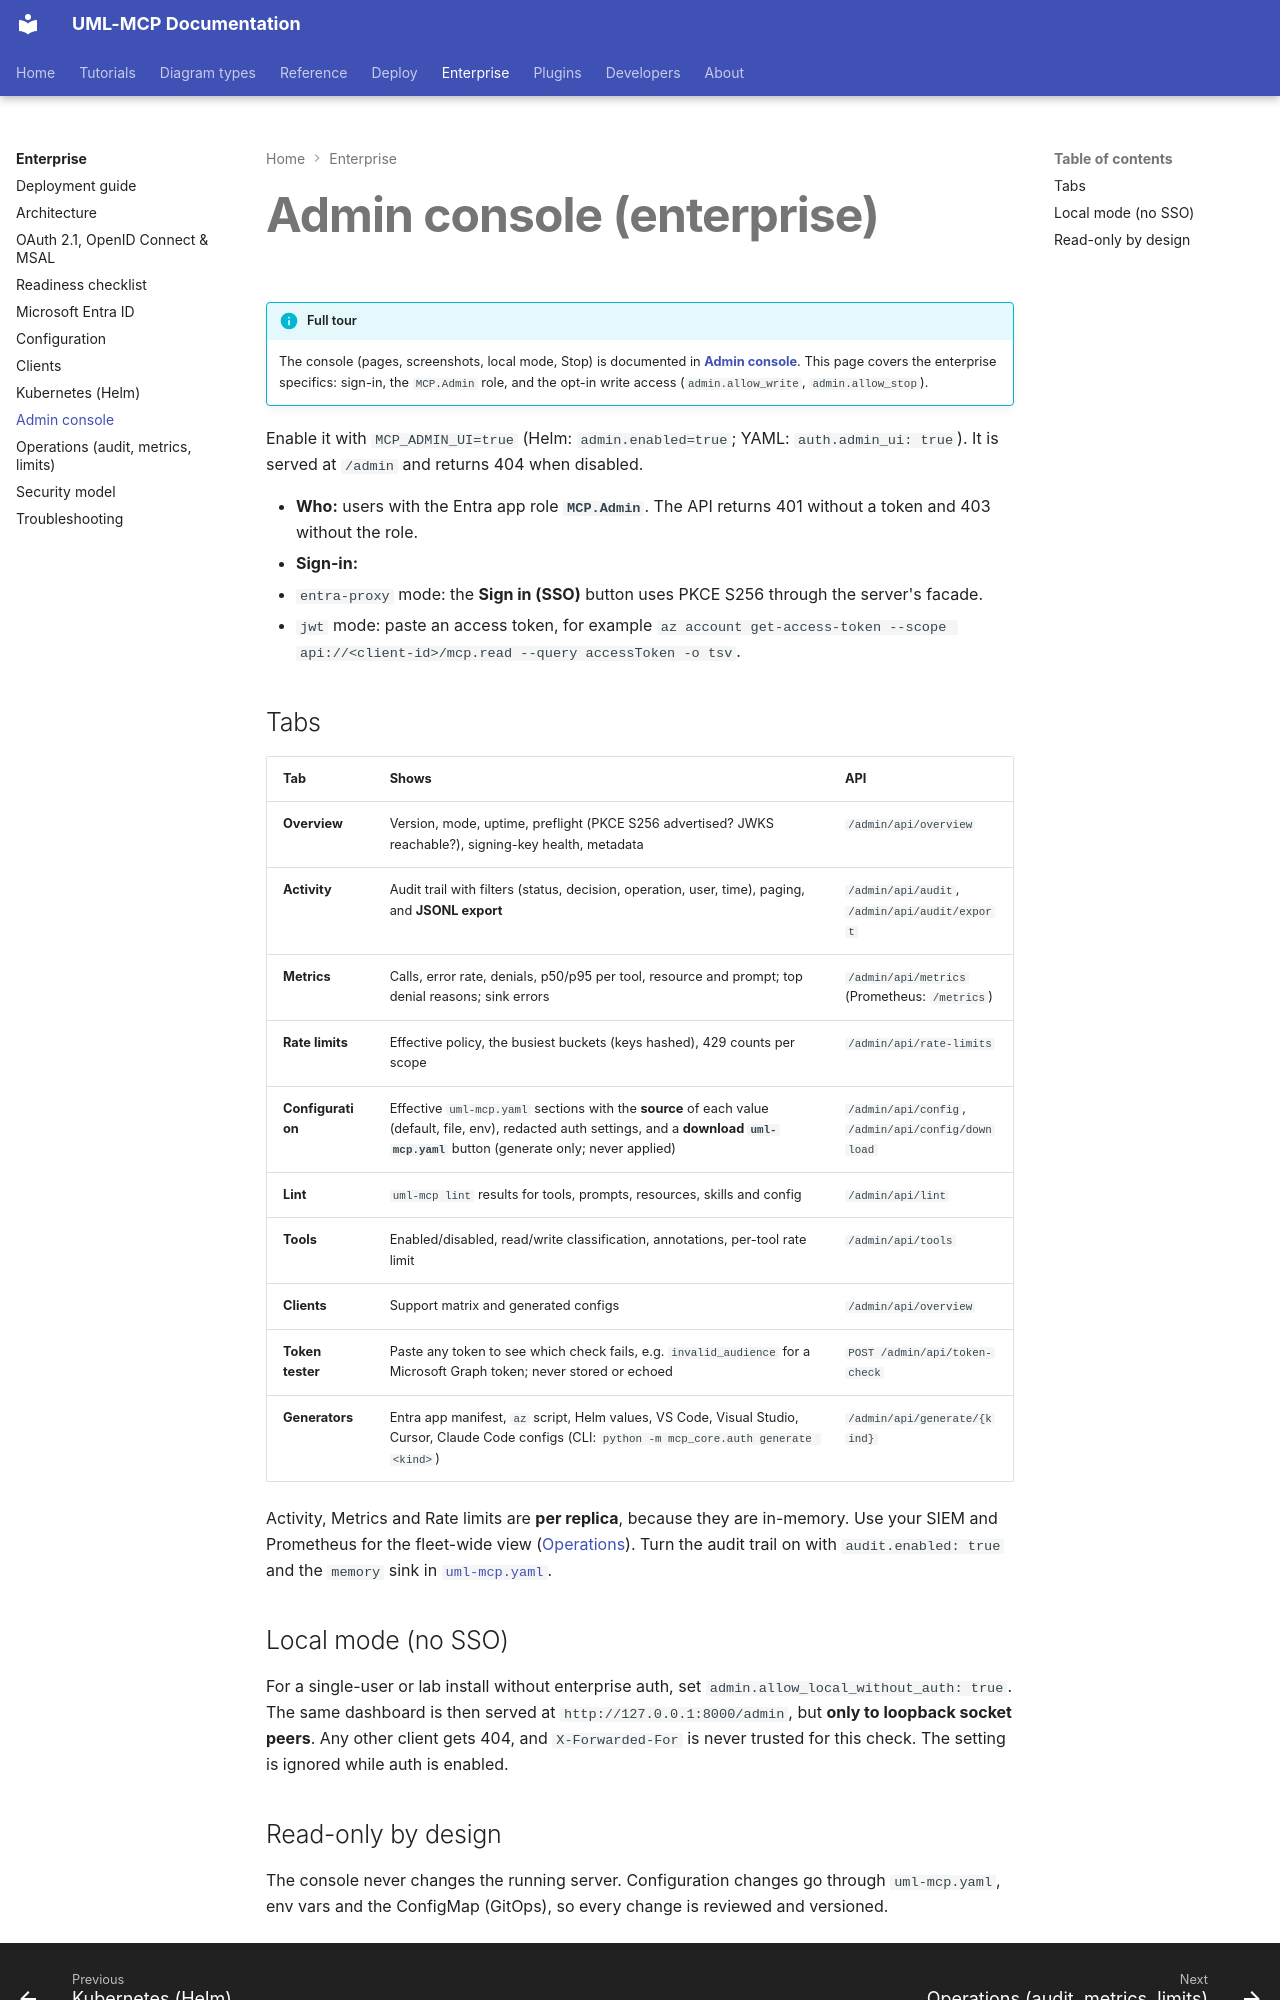

repository: antoinebou12/uml-mcp · page: enterprise/admin-ui/index.html · generator: mkdocs

---
title: Admin console
description: "Read-only UML-MCP admin dashboard: activity/audit, metrics, rate limits, effective configuration, lint, tools, clients, token tester and generators."
---

# Admin console (enterprise)

!!! info "Full tour"
    The console (pages, screenshots, local mode, Stop) is documented in
    **[Admin console](../admin/index.md)**. This page covers the enterprise specifics:
    sign-in, the `MCP.Admin` role, and the opt-in write access
    (`admin.allow_write`, `admin.allow_stop`).

Enable it with `MCP_ADMIN_UI=true` (Helm: `admin.enabled=true`; YAML: `auth.admin_ui: true`).
It is served at `/admin` and returns 404 when disabled.

- **Who:** users with the Entra app role **`MCP.Admin`**. The API returns 401 without
  a token and 403 without the role.
- **Sign-in:**
  - `entra-proxy` mode: the **Sign in (SSO)** button uses PKCE S256 through the
    server's facade.
  - `jwt` mode: paste an access token, for example
    `az account get-access-token --scope api://<client-id>/mcp.read --query accessToken -o tsv`.

## Tabs

| Tab | Shows | API |
| --- | --- | --- |
| **Overview** | Version, mode, uptime, preflight (PKCE S256 advertised? JWKS reachable?), signing-key health, metadata | `/admin/api/overview` |
| **Activity** | Audit trail with filters (status, decision, operation, user, time), paging, and **JSONL export** | `/admin/api/audit`, `/admin/api/audit/export` |
| **Metrics** | Calls, error rate, denials, p50/p95 per tool, resource and prompt; top denial reasons; sink errors | `/admin/api/metrics` (Prometheus: `/metrics`) |
| **Rate limits** | Effective policy, the busiest buckets (keys hashed), 429 counts per scope | `/admin/api/rate-limits` |
| **Configuration** | Effective `uml-mcp.yaml` sections with the **source** of each value (default, file, env), redacted auth settings, and a **download `uml-mcp.yaml`** button (generate only; never applied) | `/admin/api/config`, `/admin/api/config/download` |
| **Lint** | `uml-mcp lint` results for tools, prompts, resources, skills and config | `/admin/api/lint` |
| **Tools** | Enabled/disabled, read/write classification, annotations, per-tool rate limit | `/admin/api/tools` |
| **Clients** | Support matrix and generated configs | `/admin/api/overview` |
| **Token tester** | Paste any token to see which check fails, e.g. `invalid_audience` for a Microsoft Graph token; never stored or echoed | `POST /admin/api/token-check` |
| **Generators** | Entra app manifest, `az` script, Helm values, VS Code, Visual Studio, Cursor, Claude Code configs (CLI: `python -m mcp_core.auth generate <kind>`) | `/admin/api/generate/{kind}` |

Activity, Metrics and Rate limits are **per replica**, because they are in-memory.
Use your SIEM and Prometheus for the fleet-wide view ([Operations](operations.md)).
Turn the audit trail on with `audit.enabled: true` and the `memory` sink in
[`uml-mcp.yaml`](../configuration/uml-mcp-yaml.md).

## Local mode (no SSO)

For a single-user or lab install without enterprise auth, set
`admin.allow_local_without_auth: true`. The same dashboard is then served at
`http://127.0.0.1:8000/admin`, but **only to loopback socket peers**. Any other
client gets 404, and `X-Forwarded-For` is never trusted for this check. The
setting is ignored while auth is enabled.
